4-way image classification set "data" from GitHub (DhananjayaK211/Rice-leaf-disease); label vocabulary: bacterial leaf blight, brown spot, healthy, leaf smut.

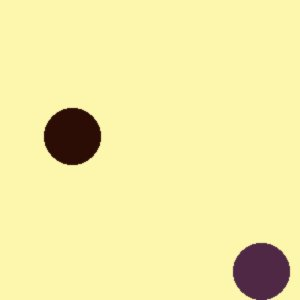
Label: leaf smut

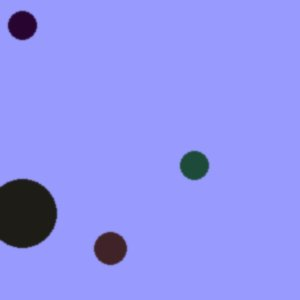
Label: brown spot

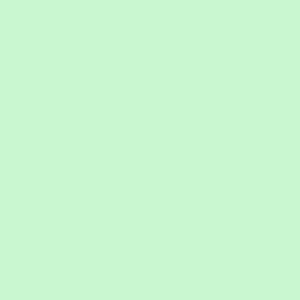
Label: healthy

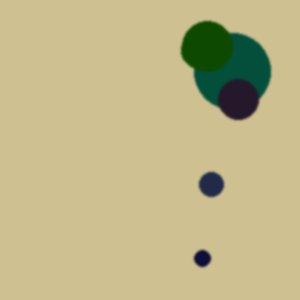
Label: bacterial leaf blight

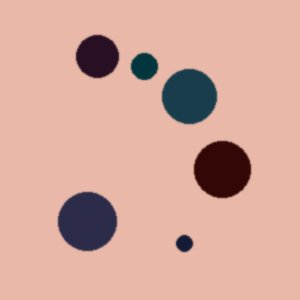
Label: leaf smut

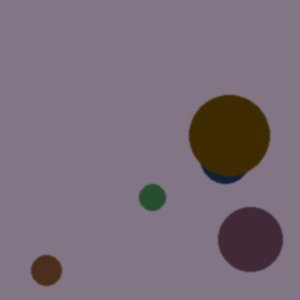
Label: brown spot
